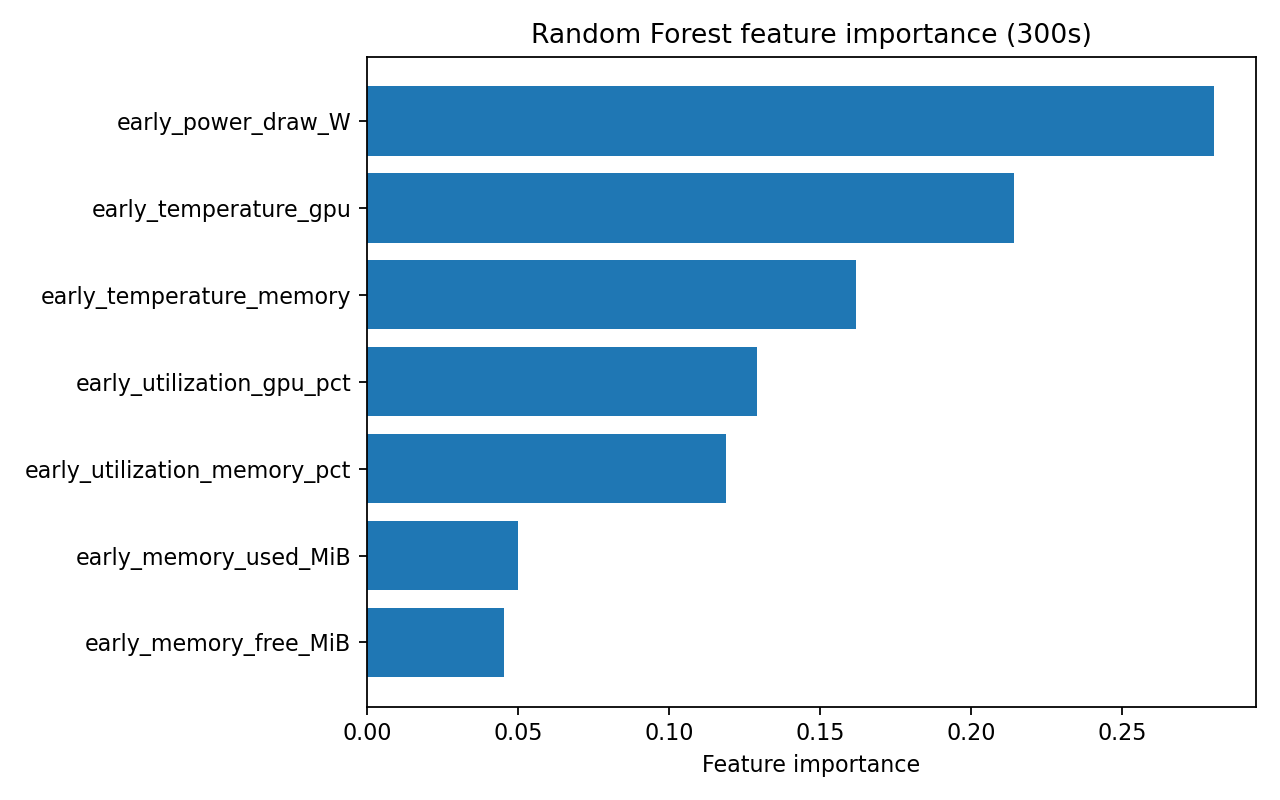

Source data for this figure (header and first rows):
feature, importance
early_power_draw_W, 0.2803
early_temperature_gpu, 0.2143
early_temperature_memory, 0.1619
early_utilization_gpu_pct, 0.1291
early_utilization_memory_pct, 0.119
early_memory_used_MiB, 0.05008
early_memory_free_MiB, 0.04538
